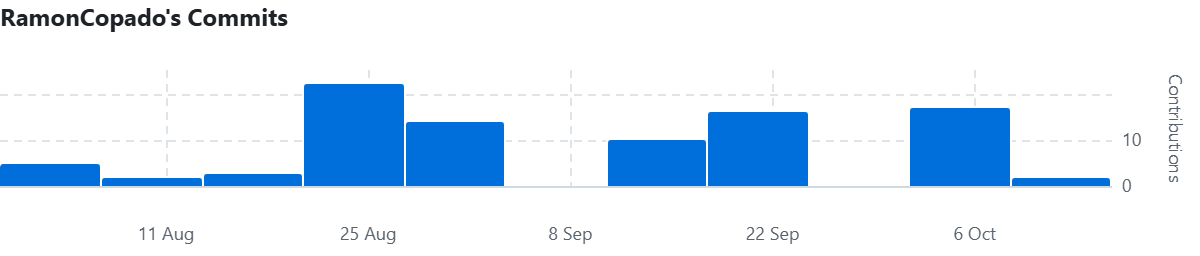

The data file committed next to this chart (first rows):
Week of, Commits
2025-08-03, 5
2025-08-10, 2
2025-08-17, 3
2025-08-24, 22
2025-08-31, 14
2025-09-07, 0
2025-09-14, 10
2025-09-21, 16
2025-09-28, 0
2025-10-05, 17
2025-10-12, 2
